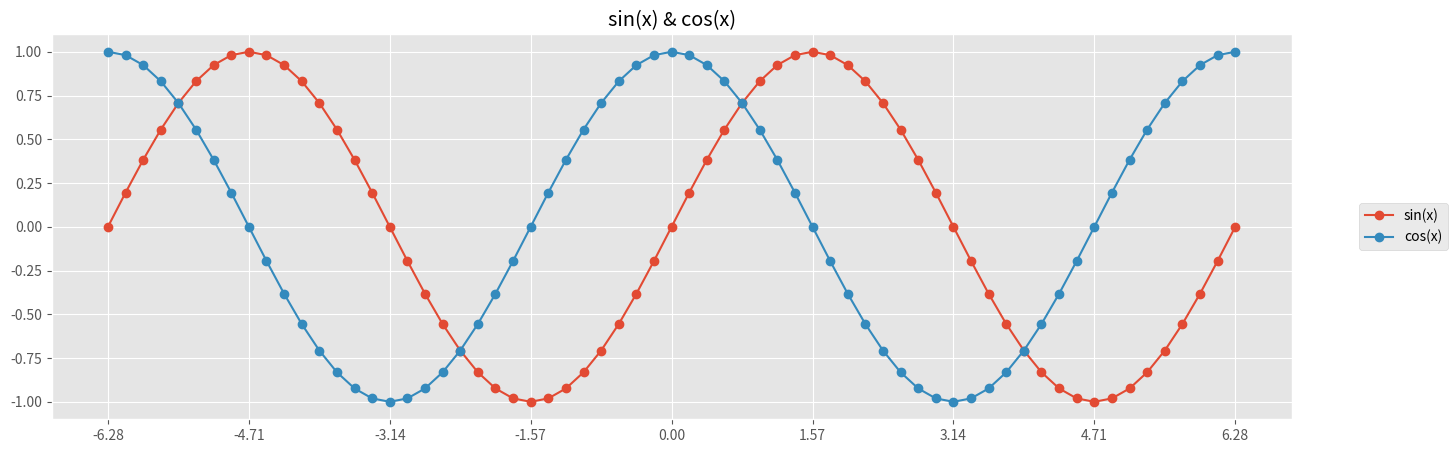
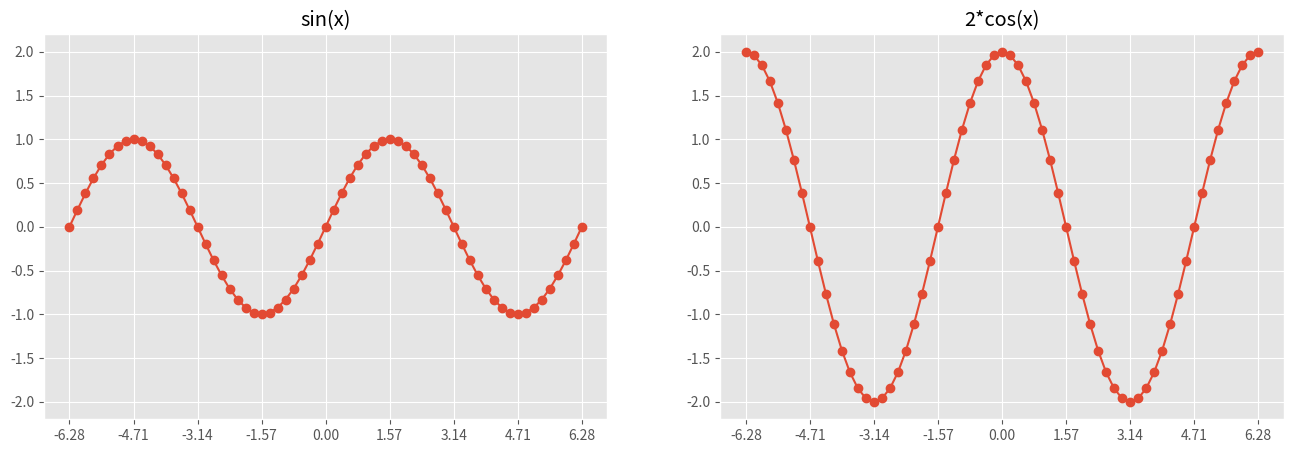
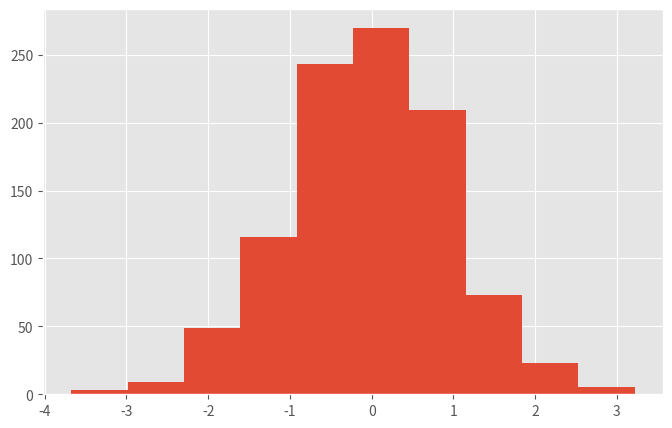
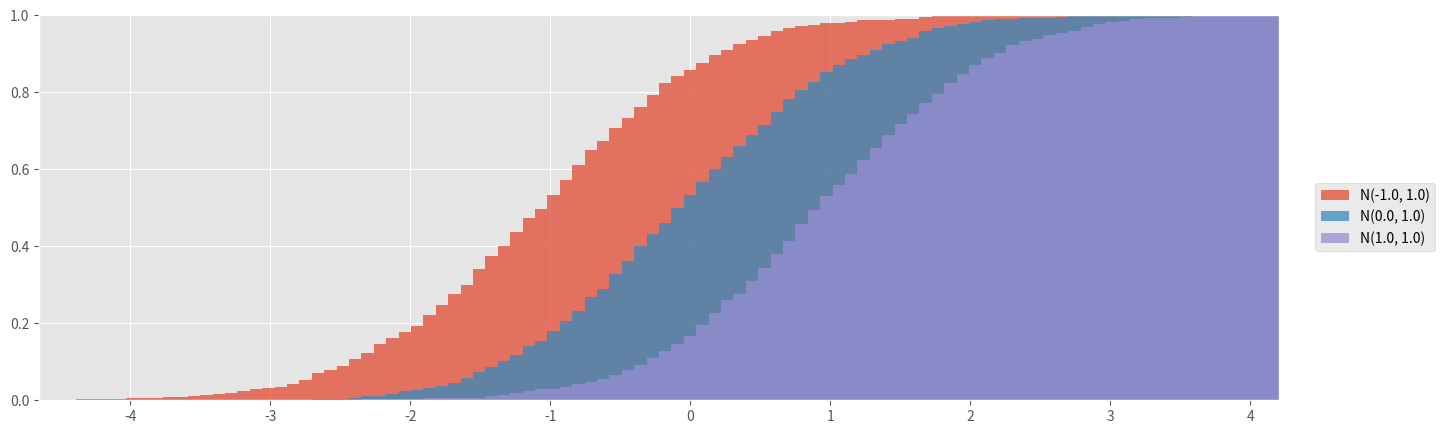
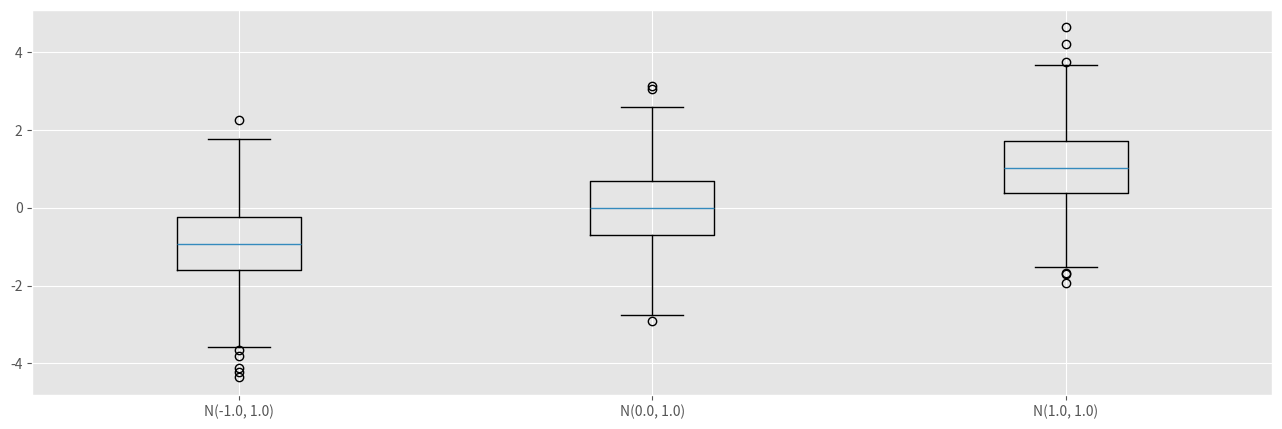

These charts were generated, in order, by the following Python code:
# ---
# jupyter:
#   jupytext:
#     formats: ipynb,py:percent
#     text_representation:
#       extension: .py
#       format_name: percent
#       format_version: '1.3'
#       jupytext_version: 1.13.0
#   kernelspec:
#     display_name: Python 3
#     language: python
#     name: python3
# ---

# %% [markdown]
# # Matplotlib

# %% [markdown]
# Examples of how to create useful plots with just matplotlib and numpy.
#
# Matplotlib documentation:
#
# https://matplotlib.org/stable/api/figure_api.html  
# https://matplotlib.org/stable/api/axes_api.html

# %% [markdown] tags=[]
# ## Setup

# %% [markdown]
# ### Import libraries

# %%
import pandas as pd
import numpy as np
import matplotlib as mpl
import matplotlib.pyplot as plt

import math

# %% [markdown]
# ### Set plot style

# %%
plt.style.use("ggplot")


# %% [markdown]
# ## X-Y plots

# %% [markdown]
# ### Basic X-Y plot with multiple series

# %%
def sin_x_cos_x_plot():
    # 16 sample points per pi and 1 one additional sample point for 0.0
    x = np.linspace(-2*math.pi, 2*math.pi, 65)
    sin_x = np.sin(x)
    cos_x = np.cos(x)

    fig, ax = plt.subplots(figsize=(16, 5))

    ax.set_title("sin(x) & cos(x)")
    ax.set_xticks(x[::8]) # ticks at elements 0, 8, 16, ... of x

    ax.plot(x, sin_x, linestyle="solid", marker="o", label="sin(x)")
    ax.plot(x, cos_x, linestyle="solid", marker="o", label="cos(x)")

    fig.legend(loc="center right")


# %%
sin_x_cos_x_plot()


# %% [markdown]
# ### Side-by-side X-Y plot with shared Y axis

# %%
def sin_x_cos_x_side_by_side_plot():
    # 16 sample points per pi and 1 one additional sample point for 0.0
    x = np.linspace(-2*math.pi, 2*math.pi, 65)
    sin_x = np.sin(x)
    two_cos_x = 2*np.cos(x)

    fig, axs = plt.subplots(nrows=1, ncols=2, figsize=(16,5), sharey=True)

    for ax in axs:
        ax.set_xticks(x[::8]) # ticks at elements 0, 8, 16, ... of x

    axs[0].set_title("sin(x)")
    axs[0].plot(x, sin_x, linestyle="solid", marker="o", label="sin(x)")

    axs[1].set_title("2*cos(x)")
    axs[1].plot(x, two_cos_x, linestyle="solid", marker="o", label="sin(x)")
    axs[1].tick_params(axis='both', labelleft=True) # show Y axis lables despite sharey=True


# %%
sin_x_cos_x_side_by_side_plot()


# %% [markdown]
# ## Histograms

# %% [markdown]
# ### Basic histogram

# %%
def histogram():
    sample = np.random.normal(size=1000)
    
    fig, ax = plt.subplots(figsize=(8,5))
    ax.hist(sample)


# %%
histogram()


# %% [markdown]
# ### Cumulative histogram for comparing distributions

# %%
def cumulative_histogram():
    n1 = np.random.normal(loc=-1.0, size=1000)
    n2 = np.random.normal(loc=0.0, size=1000)
    n3 = np.random.normal(loc=1.0, size=1000)

    fig, ax = plt.subplots(figsize=(16,5))

    stacked = np.vstack((n1, n2, n3))
    hist_range = (stacked.min(), stacked.max())
    hist_bins = 100
    hist_kwargs = dict(range=hist_range, bins=hist_bins, cumulative=True, density=True, alpha=0.75)

    ax.hist(n1, **hist_kwargs, label="N(-1.0, 1.0)")
    ax.hist(n2, **hist_kwargs, label="N(0.0, 1.0)")
    ax.hist(n3, **hist_kwargs, label="N(1.0, 1.0)")

    ax.set_xlim(hist_range)
    ax.set_ylim(0, 1)

    fig.legend(loc="center right")


# %%
cumulative_histogram()


# %% [markdown]
# ## Box plots

# %%
def boxplot():
    n1 = np.random.normal(loc=-1.0, size=1000)
    n2 = np.random.normal(loc=0.0, size=1000)
    n3 = np.random.normal(loc=1.0, size=1000)

    stacked = np.vstack((n1, n2, n3))
    hist_range = (stacked.min(), stacked.max())
    hist_bins = 100

    fig, ax = plt.subplots(figsize=(16,5))
    ax.boxplot([n1, n2, n3], labels=["N(-1.0, 1.0)", "N(0.0, 1.0)", "N(1.0, 1.0)"])


# %%
boxplot()
